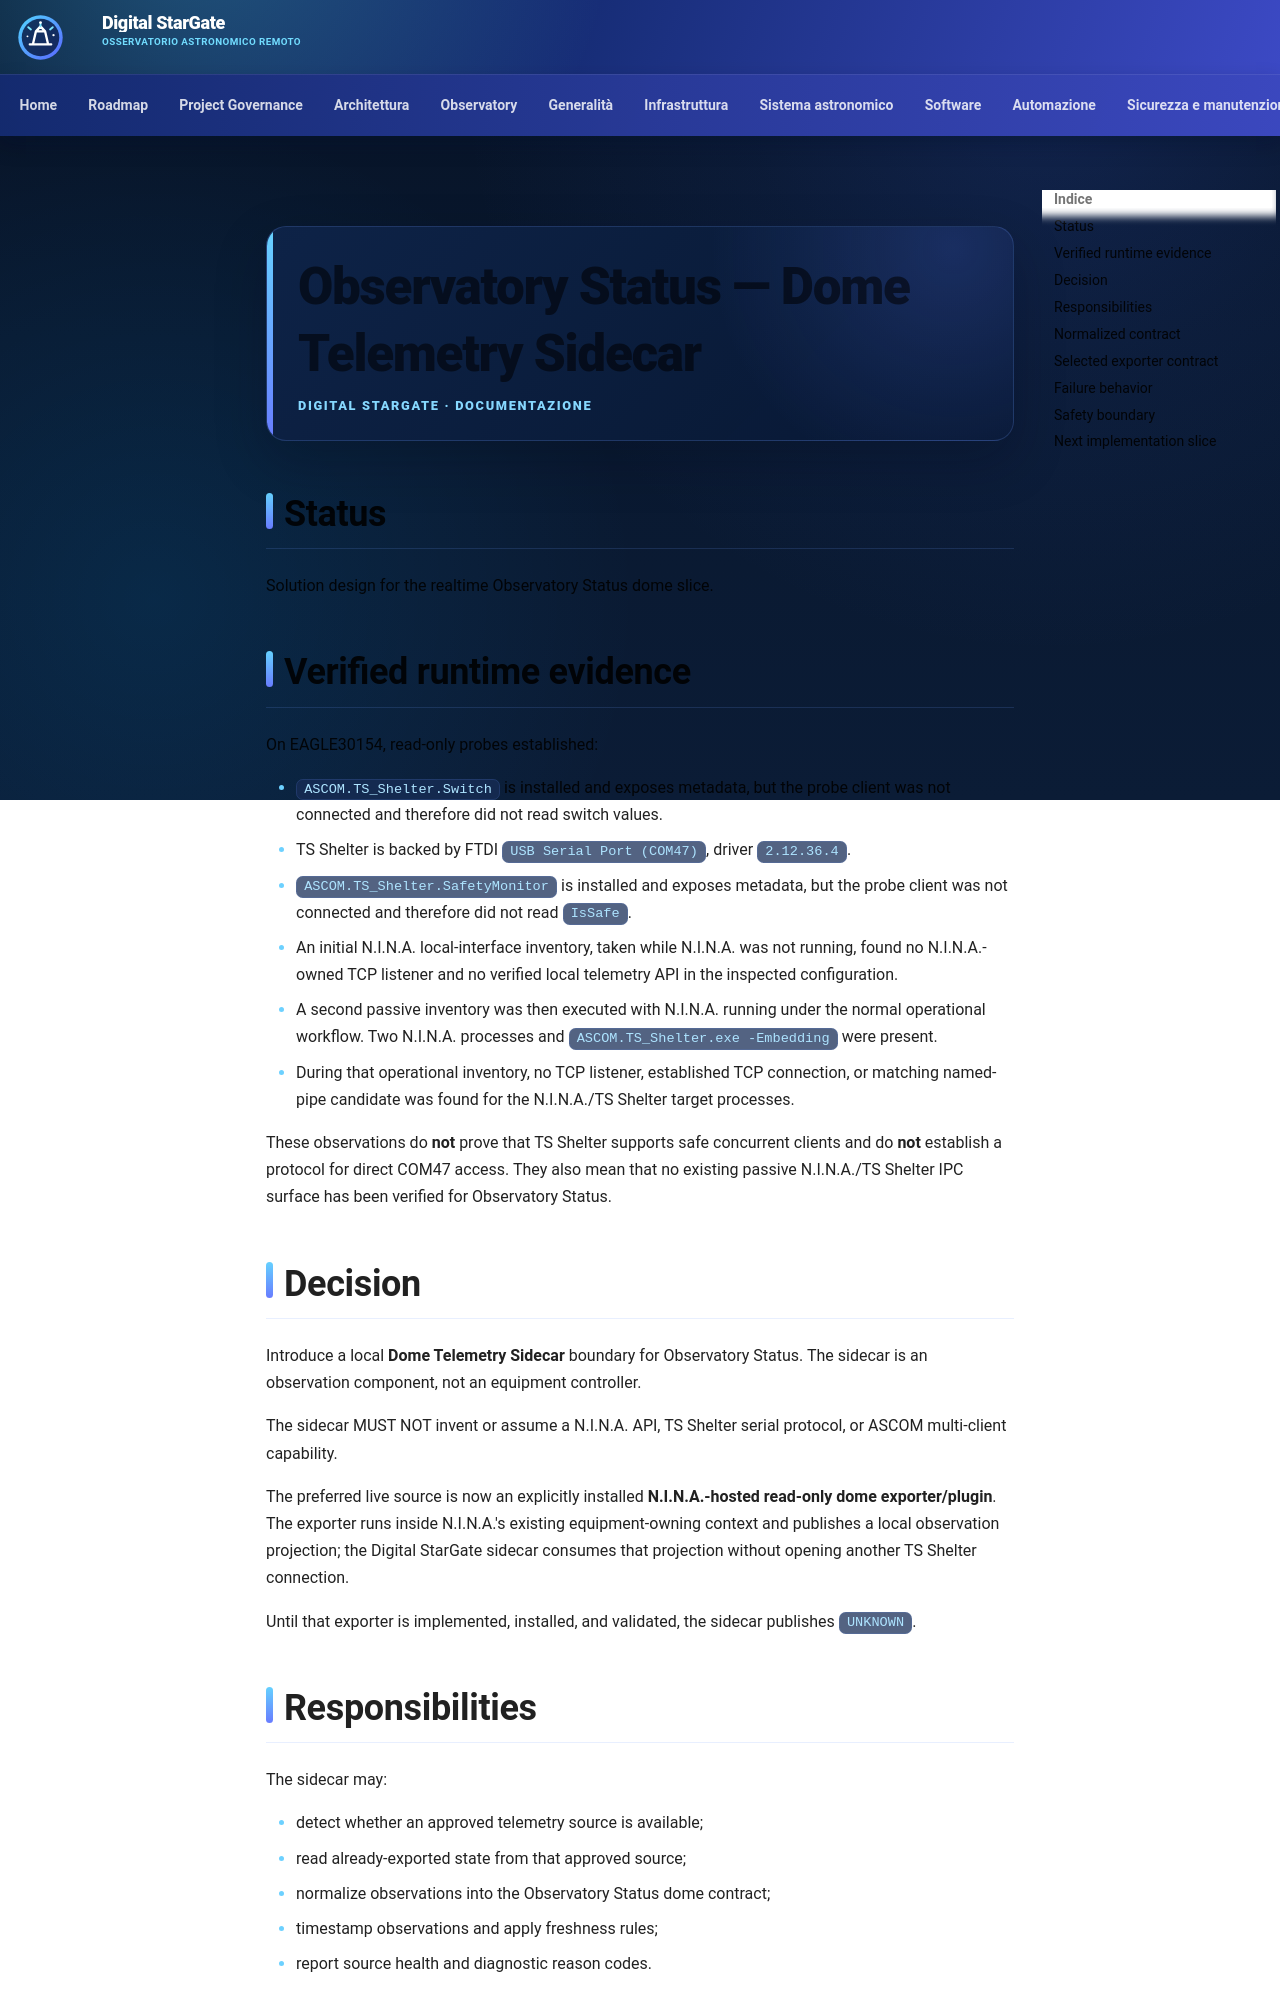

repository: maininimassimo-bit/digital-stargate-manual · page: architecture/solution/observatory-status-dome-telemetry-sidecar/index.html · generator: mkdocs

# Observatory Status — Dome Telemetry Sidecar

## Status

Solution design for the realtime Observatory Status dome slice.

## Verified runtime evidence

On EAGLE30154, read-only probes established:

- `ASCOM.TS_Shelter.Switch` is installed and exposes metadata, but the probe client was not connected and therefore did not read switch values.
- TS Shelter is backed by FTDI `USB Serial Port (COM47)`, driver `2.12.36.4`.
- `ASCOM.TS_Shelter.SafetyMonitor` is installed and exposes metadata, but the probe client was not connected and therefore did not read `IsSafe`.
- An initial N.I.N.A. local-interface inventory, taken while N.I.N.A. was not running, found no N.I.N.A.-owned TCP listener and no verified local telemetry API in the inspected configuration.
- A second passive inventory was then executed with N.I.N.A. running under the normal operational workflow. Two N.I.N.A. processes and `ASCOM.TS_Shelter.exe -Embedding` were present.
- During that operational inventory, no TCP listener, established TCP connection, or matching named-pipe candidate was found for the N.I.N.A./TS Shelter target processes.

These observations do **not** prove that TS Shelter supports safe concurrent clients and do **not** establish a protocol for direct COM47 access. They also mean that no existing passive N.I.N.A./TS Shelter IPC surface has been verified for Observatory Status.

## Decision

Introduce a local **Dome Telemetry Sidecar** boundary for Observatory Status. The sidecar is an observation component, not an equipment controller.

The sidecar MUST NOT invent or assume a N.I.N.A. API, TS Shelter serial protocol, or ASCOM multi-client capability.

The preferred live source is now an explicitly installed **N.I.N.A.-hosted read-only dome exporter/plugin**. The exporter runs inside N.I.N.A.'s existing equipment-owning context and publishes a local observation projection; the Digital StarGate sidecar consumes that projection without opening another TS Shelter connection.

Until that exporter is implemented, installed, and validated, the sidecar publishes `UNKNOWN`.
